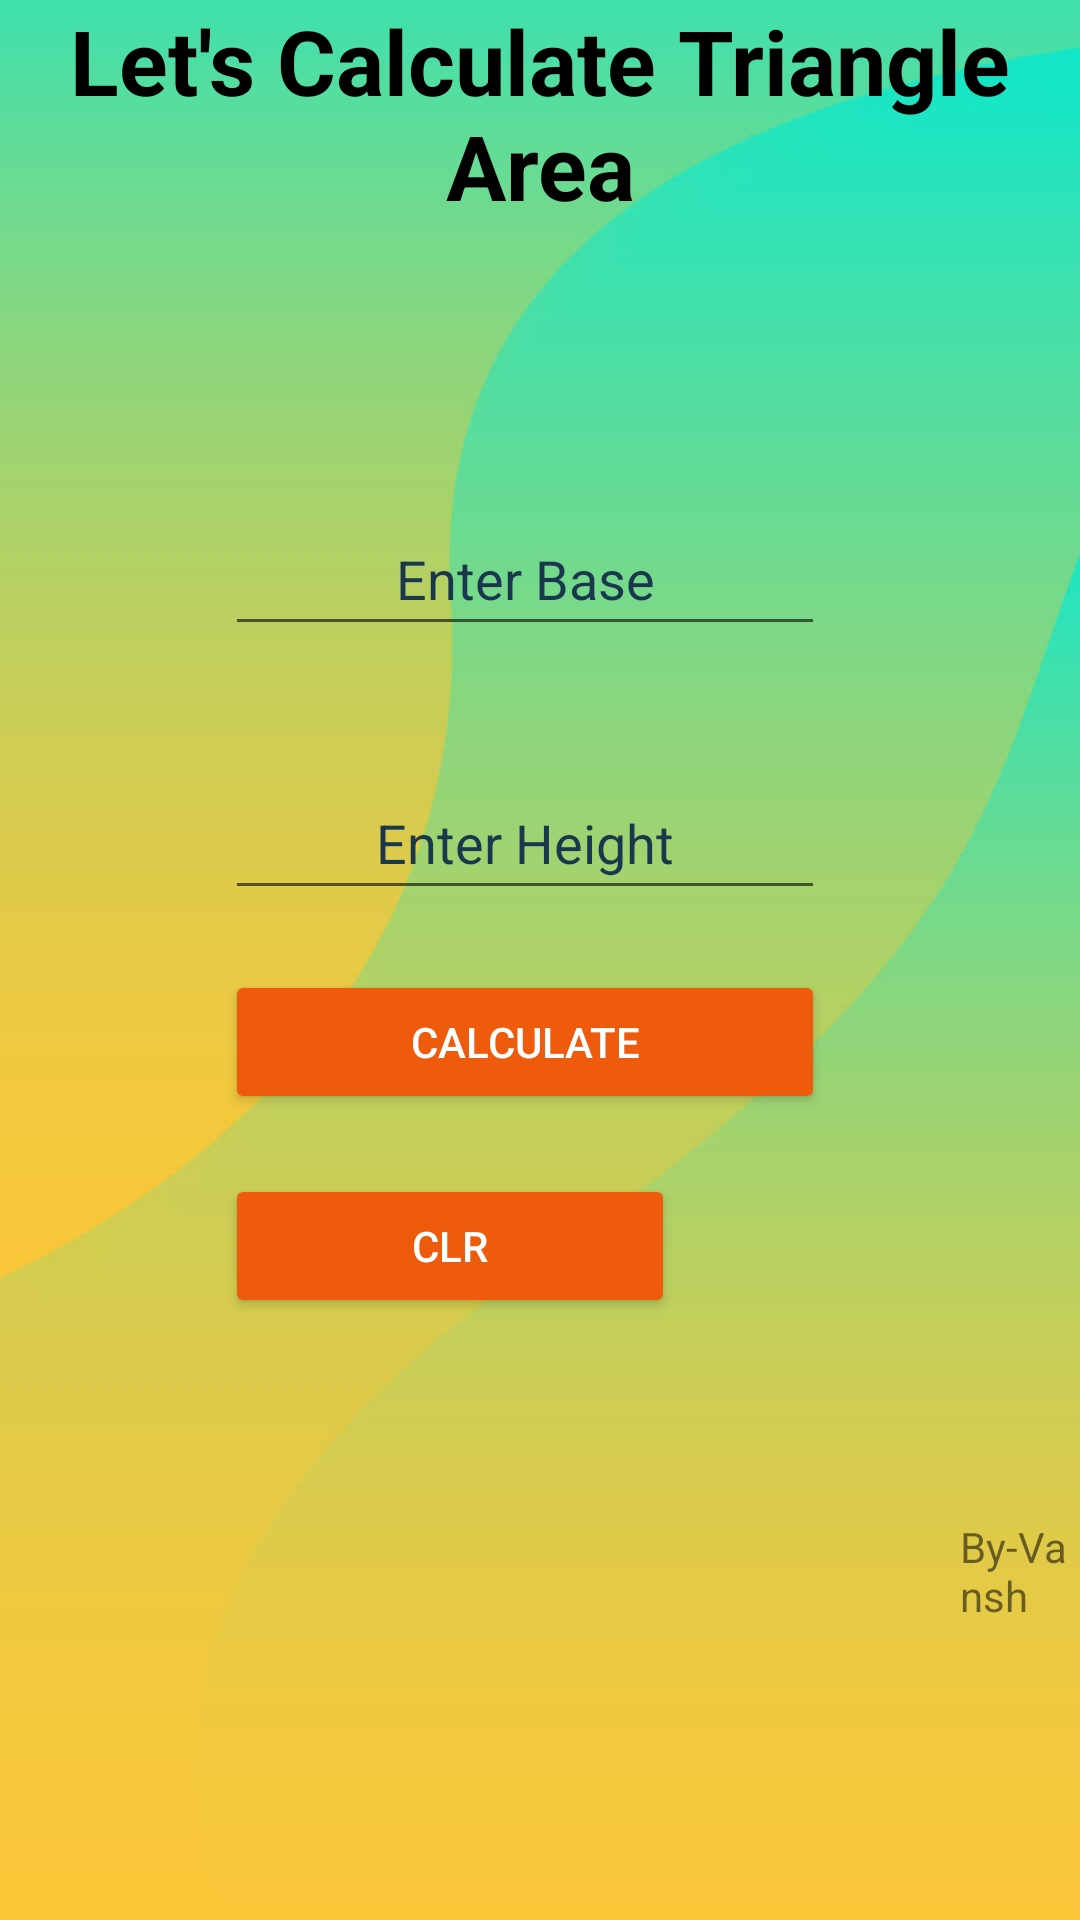

The Android layout XML behind this screen, and the referenced resources:
<!-- AndroidManifest.xml: application theme Theme.All_in_one_calc -->
<!-- res/layout/activity_area_tri_simp.xml -->
<?xml version="1.0" encoding="utf-8"?>
<LinearLayout
    xmlns:android="http://schemas.android.com/apk/res/android"
    xmlns:tools="http://schemas.android.com/tools"
    xmlns:app="http://schemas.android.com/apk/res-auto"
    android:layout_width="match_parent"
    android:layout_height="match_parent"
    android:orientation="vertical"
    android:layout_gravity="center"
    tools:context=".MainActivity"
    android:background="@drawable/common_bg">

    <TextView
        android:layout_width="match_parent"
        android:layout_height="wrap_content"
        android:textAlignment="center"
        android:text="@string/let_s_calculate_triangle_area"
        android:textColor="@color/black"
        android:textStyle="bold"
        android:textSize="30sp"/>

    <ImageButton
        android:id="@+id/back_btn"
        android:layout_width="50dp"
        android:layout_height="52dp"
        android:contentDescription="@string/to_go_back"
        android:layout_margin="20dp"
        android:background="@drawable/ic_back_black"/>

    <EditText
        android:id="@+id/area_triangle_base"
        android:layout_width="200dp"
        android:layout_height="wrap_content"
        android:textColor="@color/black"
        android:gravity="center"
        android:layout_marginStart="@dimen/margin_thirty"
        android:hint="@string/enter_base"
        android:importantForAutofill="no"
        android:inputType="number"
        android:minHeight="48dp"
        android:textColorHint="@color/gray"/>
    <EditText
        android:id="@+id/area_triangle_height"
        android:layout_width="200dp"
        android:layout_height="wrap_content"
        android:textColor="@color/black"
        android:layout_marginTop="@dimen/margin_fifty"
        android:gravity="center"
        android:layout_marginStart="@dimen/margin_thirty"
        android:hint="@string/enter_height"
        android:importantForAutofill="no"
        android:inputType="number"
        android:minHeight="48dp"
        android:textColorHint="@color/gray"/>


    <Button
        android:id="@+id/area_triangle_calculate_button"
        android:layout_width="200dp"
        android:layout_height="wrap_content"
        android:backgroundTint="@color/orange"
        android:layout_marginTop="@dimen/margin_twenty"
        android:text="@string/calculate"
        android:layout_marginStart="@dimen/margin_thirty"
        android:textColor="@color/white"/>

    <Button
        android:id="@+id/area_triangle_clear_button"
        android:layout_width="150dp"
        android:layout_height="wrap_content"
        android:backgroundTint="@color/orange"
        android:layout_marginTop="@dimen/margin_twenty"
        android:text="@string/clear"
        android:layout_marginStart="@dimen/margin_thirty"
        android:textColor="@color/white"/>

    <TextView
        android:id="@+id/result_text"
        android:layout_width="wrap_content"
        android:layout_height="wrap_content"
        android:layout_marginTop="@dimen/margin_twenty"
        tools:text="20"
        android:layout_marginStart="@dimen/margin_thirty"
        android:textColor="@color/black"
        android:fontFamily="sans-serif-black"
        android:textSize="@dimen/margin_text_result"/>

    <TextView
        android:layout_width="wrap_content"
        android:layout_height="wrap_content"
        android:layout_marginStart="320dp"
        android:text="@string/by_vansh"/>

</LinearLayout>
<!-- resources referenced by this layout -->
<resources>
  <color name="black">#FF000000</color>
  <color name="gray">#1A374D</color>
  <color name="orange">#EF5B0C</color>
  <color name="white">#FFFFFFFF</color>
  <dimen name="margin_fifty">40dp</dimen>
  <dimen name="margin_text_result">35sp</dimen>
  <dimen name="margin_thirty">75dp</dimen>
  <dimen name="margin_twenty">20dp</dimen>
  <!-- drawable common_bg: jpg bitmap (drawable, 25877 bytes) -->
  <string name="by_vansh">By-Vansh</string>
  <string name="calculate">Calculate</string>
  <string name="clear">Clr</string>
  <string name="enter_base">Enter Base</string>
  <string name="enter_height">Enter Height</string>
  <string name="let_s_calculate_triangle_area">Let\'s Calculate Triangle Area</string>
  <string name="to_go_back">To go back</string>
  <style name="Theme.All_in_one_calc" parent="Theme.MaterialComponents.DayNight.DarkActionBar">
          
          <item name="colorPrimary">@color/purple_500</item>
          <item name="colorPrimaryVariant">@color/purple_700</item>
          <item name="colorOnPrimary">@color/white</item>
          
          <item name="colorSecondary">@color/teal_200</item>
          <item name="colorSecondaryVariant">@color/teal_700</item>
          <item name="colorOnSecondary">@color/black</item>
          
          <item name="android:statusBarColor" tools:targetApi="l">?attr/colorPrimaryVariant</item>
          
      </style>
  <color name="purple_500">#FF6200EE</color>
  <color name="purple_700">#FF3700B3</color>
  <color name="teal_200">#FF03DAC5</color>
  <color name="teal_700">#FF018786</color>
</resources>
